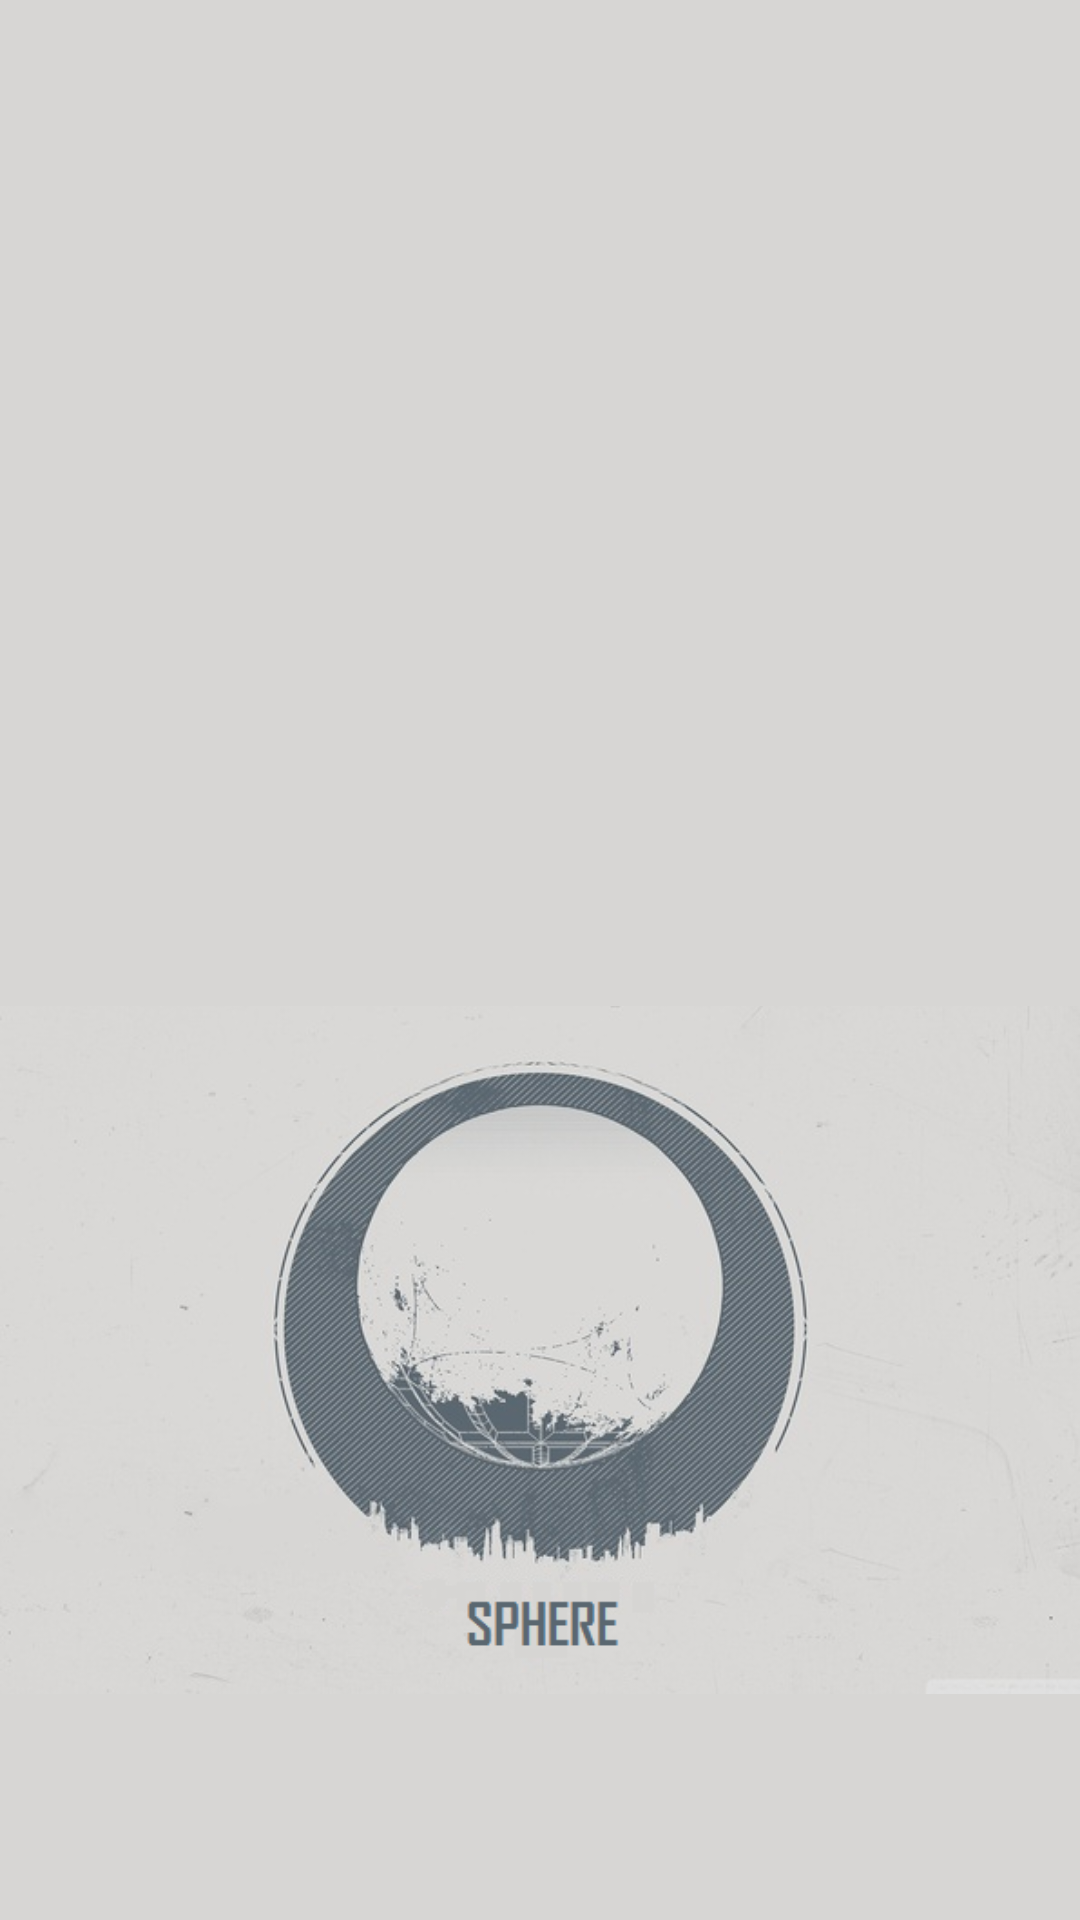

Android layout source for this screen:
<!-- AndroidManifest.xml: application theme AppTheme -->
<!-- res/layout/nav_header_main.xml -->
<?xml version="1.0" encoding="utf-8"?>
<LinearLayout xmlns:android="http://schemas.android.com/apk/res/android"
    xmlns:app="http://schemas.android.com/apk/res-auto"
    android:layout_width="match_parent"
    android:layout_height="@dimen/nav_header_height"
    android:background="@color/colorNavheader"
    android:gravity="bottom"
    android:orientation="vertical"
    android:paddingBottom="@dimen/activity_vertical_margin"
    android:paddingLeft="@dimen/activity_horizontal_margin"
    android:paddingRight="@dimen/activity_horizontal_margin"
    android:paddingTop="20dp"
    android:theme="@style/ThemeOverlay.AppCompat.Dark">

    <ImageView
        android:layout_width="match_parent"
        android:layout_height="wrap_content"
        app:srcCompat="@drawable/navheader"
        android:id="@+id/imageView" />
</LinearLayout>
<!-- resources referenced by this layout -->
<resources>
  <color name="colorNavheader">#D7D6D4</color>
  <dimen name="activity_horizontal_margin">0dp</dimen>
  <dimen name="activity_vertical_margin">0dp</dimen>
  <dimen name="nav_header_height">160dp</dimen>
  <!-- drawable navheader: png bitmap (drawable, 196852 bytes) -->
  <style name="AppTheme" parent="Theme.AppCompat.Light.NoActionBar">
      
      <item name="colorPrimary">@android:color/holo_red_light</item>
      <item name="colorPrimaryDark">@android:color/holo_red_light</item>
      <item name="colorAccent">@color/colorAccent</item>
  </style>
  <color name="colorAccent">#FF4081</color>
</resources>
